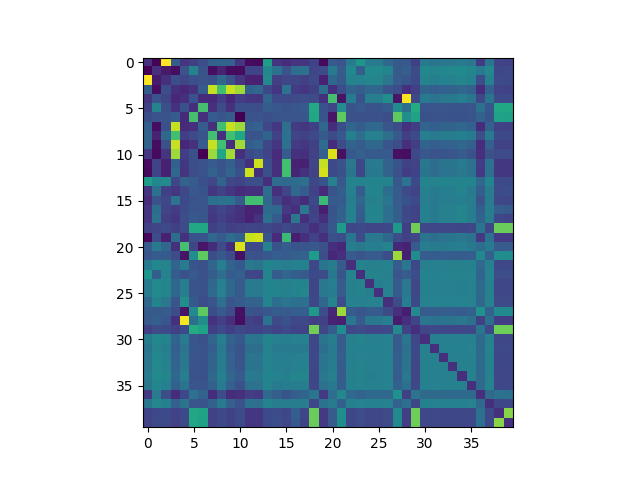

Values plotted in this chart, from the file beside it:
, 0, 1, 2, 3, 4, 5, 6, 7, 8, 9, 10, 11, 12, 13, 14, 15, 16, 17, 18, 19, 20, 21, 22
0, 0.1405, 0.01055, 1.0, 0.2969, 0.1543, 0.1887, 0.2395, 0.3061, 0.3218, 0.3179, 0.1567, 0.03168, 0.02444, 0.558, 0.155, 0.1268, 0.1536, 0.1537, 0.1962, 0.02713, 0.2888, 0.2648, 0.4085
1, 0.01055, 0.1405, 0.07042, 0.03643, 0.2554, 0.448, 0.254, 0.03682, 0.09522, 0.03487, 0.03089, 0.2005, 0.1999, 0.4684, 0.3756, 0.2569, 0.359, 0.3769, 0.2072, 0.2308, 0.4145, 0.2891, 0.4673
2, 1.0, 0.07042, 0.1405, 0.2406, 0.2095, 0.2434, 0.2553, 0.2425, 0.3329, 0.2481, 0.1531, 0.09161, 0.09018, 0.4693, 0.1899, 0.214, 0.2077, 0.1908, 0.2203, 0.09143, 0.339, 0.2827, 0.4468
3, 0.2969, 0.03643, 0.2406, 0.1405, 0.1155, 0.1416, 0.2892, 0.9138, 0.6965, 0.916, 0.8589, 0.3117, 0.3388, 0.2112, 0.1571, 0.3792, 0.1749, 0.1599, 0.1902, 0.361, 0.1345, 0.2375, 0.3236
4, 0.1543, 0.2554, 0.2095, 0.1155, 0.1405, 0.2509, 0.1202, 0.1181, 0.1829, 0.1143, 0.1837, 0.1614, 0.1554, 0.3174, 0.2214, 0.2211, 0.2324, 0.2346, 0.2322, 0.1477, 0.705, 0.05377, 0.413
5, 0.1887, 0.448, 0.2434, 0.1416, 0.2509, 0.1405, 0.706, 0.1401, 0.2274, 0.1407, 0.2441, 0.2437, 0.2379, 0.2918, 0.2726, 0.2577, 0.263, 0.2839, 0.6051, 0.2539, 0.2073, 0.4907, 0.2615
6, 0.2395, 0.254, 0.2553, 0.2892, 0.1202, 0.706, 0.1405, 0.2914, 0.2676, 0.2897, 0.0, 0.2572, 0.2548, 0.2459, 0.2599, 0.2685, 0.2638, 0.2694, 0.6014, 0.26, 0.05996, 0.7506, 0.2497
7, 0.3061, 0.03682, 0.2425, 0.9138, 0.1181, 0.1401, 0.2914, 0.1405, 0.6962, 0.9151, 0.8521, 0.2912, 0.3159, 0.2137, 0.161, 0.3686, 0.1788, 0.1628, 0.188, 0.3383, 0.1299, 0.2415, 0.3254
8, 0.3218, 0.09522, 0.3329, 0.6965, 0.1829, 0.2274, 0.2676, 0.6962, 0.1405, 0.6985, 0.5958, 0.2575, 0.2597, 0.3217, 0.1982, 0.3727, 0.2103, 0.1983, 0.2199, 0.285, 0.2307, 0.2769, 0.426
9, 0.3179, 0.03487, 0.2481, 0.916, 0.1143, 0.1407, 0.2897, 0.9151, 0.6985, 0.1405, 0.8602, 0.3016, 0.3278, 0.2123, 0.1575, 0.3744, 0.1756, 0.1608, 0.1881, 0.349, 0.1303, 0.2343, 0.3233
10, 0.1567, 0.03089, 0.1531, 0.8589, 0.1837, 0.2441, 0.0, 0.8521, 0.5958, 0.8602, 0.1405, 0.2259, 0.2501, 0.2034, 0.1267, 0.2925, 0.1475, 0.137, 0.1982, 0.3092, 0.9473, 0.04525, 0.2739
11, 0.03168, 0.2005, 0.09161, 0.3117, 0.1614, 0.2437, 0.2572, 0.2912, 0.2575, 0.3016, 0.2259, 0.1405, 0.9282, 0.2392, 0.1403, 0.6966, 0.09653, 0.09266, 0.209, 0.9123, 0.2219, 0.2576, 0.395
12, 0.02444, 0.1999, 0.09018, 0.3388, 0.1554, 0.2379, 0.2548, 0.3159, 0.2597, 0.3278, 0.2501, 0.9282, 0.1405, 0.2429, 0.1382, 0.6986, 0.1041, 0.1454, 0.2032, 0.9337, 0.2229, 0.2487, 0.3873
13, 0.558, 0.4684, 0.4693, 0.2112, 0.3174, 0.2918, 0.2459, 0.2137, 0.3217, 0.2123, 0.2034, 0.2392, 0.2429, 0.1405, 0.3556, 0.3457, 0.3485, 0.3679, 0.2165, 0.2616, 0.4361, 0.2698, 0.4502
14, 0.155, 0.3756, 0.1899, 0.1571, 0.2214, 0.2726, 0.2599, 0.161, 0.1982, 0.1575, 0.1267, 0.1403, 0.1382, 0.3556, 0.1405, 0.2101, 0.3435, 0.2912, 0.1988, 0.125, 0.2606, 0.2987, 0.4358
15, 0.1268, 0.2569, 0.214, 0.3792, 0.2211, 0.2577, 0.2685, 0.3686, 0.3727, 0.3744, 0.2925, 0.6966, 0.6986, 0.3457, 0.2101, 0.1405, 0.1644, 0.132, 0.2233, 0.6801, 0.2903, 0.2871, 0.4293
16, 0.1536, 0.359, 0.2077, 0.1749, 0.2324, 0.263, 0.2638, 0.1788, 0.2103, 0.1756, 0.1475, 0.09653, 0.1041, 0.3485, 0.3435, 0.1644, 0.1405, 0.3962, 0.1963, 0.08463, 0.2592, 0.3058, 0.4399
17, 0.1537, 0.3769, 0.1908, 0.1599, 0.2346, 0.2839, 0.2694, 0.1628, 0.1983, 0.1608, 0.137, 0.09266, 0.1454, 0.3679, 0.2912, 0.132, 0.3962, 0.1405, 0.2042, 0.1352, 0.2686, 0.3132, 0.441
18, 0.1962, 0.2072, 0.2203, 0.1902, 0.2322, 0.6051, 0.6014, 0.188, 0.2199, 0.1881, 0.1982, 0.209, 0.2032, 0.2165, 0.1988, 0.2233, 0.1963, 0.2042, 0.1405, 0.1978, 0.2698, 0.5527, 0.2124
19, 0.02713, 0.2308, 0.09143, 0.361, 0.1477, 0.2539, 0.26, 0.3383, 0.285, 0.349, 0.3092, 0.9123, 0.9337, 0.2616, 0.125, 0.6801, 0.08463, 0.1352, 0.1978, 0.1405, 0.2496, 0.2369, 0.3876
20, 0.2888, 0.4145, 0.339, 0.1345, 0.705, 0.2073, 0.05996, 0.1299, 0.2307, 0.1303, 0.9473, 0.2219, 0.2229, 0.4361, 0.2606, 0.2903, 0.2592, 0.2686, 0.2698, 0.2496, 0.1405, 0.1101, 0.4243
21, 0.2648, 0.2891, 0.2827, 0.2375, 0.05377, 0.4907, 0.7506, 0.2415, 0.2769, 0.2343, 0.04525, 0.2576, 0.2487, 0.2698, 0.2987, 0.2871, 0.3058, 0.3132, 0.5527, 0.2369, 0.1101, 0.1405, 0.2853
22, 0.4085, 0.4673, 0.4468, 0.3236, 0.413, 0.2615, 0.2497, 0.3254, 0.426, 0.3233, 0.2739, 0.395, 0.3873, 0.4502, 0.4358, 0.4293, 0.4399, 0.441, 0.2124, 0.3876, 0.4243, 0.2853, 0.1405
23, 0.5246, 0.3019, 0.4446, 0.2919, 0.2522, 0.2797, 0.2477, 0.2951, 0.3592, 0.2918, 0.305, 0.2132, 0.2098, 0.4485, 0.2917, 0.3296, 0.2976, 0.2826, 0.2245, 0.2324, 0.4039, 0.2632, 0.4463
24, 0.4172, 0.4766, 0.4545, 0.3374, 0.4259, 0.2576, 0.2476, 0.3391, 0.4347, 0.3381, 0.2813, 0.412, 0.4033, 0.4506, 0.4461, 0.4346, 0.4493, 0.4523, 0.2105, 0.3991, 0.4272, 0.2872, 0.435
25, 0.414, 0.4776, 0.4541, 0.3394, 0.4259, 0.2585, 0.2493, 0.3411, 0.4343, 0.3389, 0.2824, 0.4127, 0.4042, 0.4499, 0.4493, 0.4342, 0.4528, 0.4555, 0.2102, 0.4002, 0.4255, 0.2875, 0.4345
26, 0.3391, 0.4516, 0.3975, 0.2635, 0.4957, 0.2823, 0.2375, 0.2644, 0.3678, 0.2632, 0.286, 0.3162, 0.3164, 0.4493, 0.3611, 0.3917, 0.3656, 0.3648, 0.2181, 0.338, 0.4468, 0.2361, 0.4424
27, 0.2815, 0.2848, 0.2881, 0.238, 0.05091, 0.4831, 0.7511, 0.2419, 0.2797, 0.2354, 0.04569, 0.2595, 0.2462, 0.2728, 0.2915, 0.2885, 0.2982, 0.3042, 0.5326, 0.2364, 0.1098, 0.8519, 0.2878
28, 0.2782, 0.3016, 0.2664, 0.1381, 0.9847, 0.3694, 0.493, 0.1438, 0.1909, 0.1378, 0.03756, 0.193, 0.1741, 0.3826, 0.2313, 0.2535, 0.215, 0.2188, 0.1839, 0.1953, 0.09597, 0.08968, 0.3917
29, 0.189, 0.2284, 0.2203, 0.1881, 0.2224, 0.6167, 0.5776, 0.1856, 0.222, 0.1863, 0.2195, 0.206, 0.2009, 0.2259, 0.2011, 0.2252, 0.2006, 0.2062, 0.7848, 0.2142, 0.2917, 0.485, 0.2149
30, 0.4105, 0.4679, 0.4481, 0.323, 0.412, 0.2618, 0.2488, 0.3252, 0.4268, 0.3232, 0.2747, 0.3944, 0.3868, 0.4503, 0.4361, 0.4294, 0.4397, 0.4403, 0.212, 0.3873, 0.4245, 0.2856, 0.4365
31, 0.3834, 0.4545, 0.4303, 0.2971, 0.3822, 0.2687, 0.2549, 0.2988, 0.407, 0.2972, 0.2553, 0.3609, 0.3568, 0.449, 0.4101, 0.4176, 0.4136, 0.4166, 0.2164, 0.3617, 0.4157, 0.2911, 0.4402
32, 0.398, 0.4677, 0.4431, 0.3153, 0.4015, 0.2631, 0.2548, 0.3172, 0.4219, 0.3152, 0.2599, 0.3865, 0.3794, 0.4504, 0.4315, 0.4261, 0.4353, 0.4359, 0.2131, 0.3811, 0.4143, 0.2981, 0.4373
33, 0.3982, 0.4702, 0.4434, 0.3167, 0.4048, 0.2612, 0.2526, 0.3185, 0.4231, 0.3162, 0.2629, 0.3903, 0.3826, 0.4512, 0.4327, 0.4276, 0.4357, 0.4378, 0.2115, 0.387, 0.418, 0.2955, 0.4374
34, 0.4163, 0.476, 0.4531, 0.3371, 0.4274, 0.2575, 0.2469, 0.3391, 0.4333, 0.3364, 0.2853, 0.4095, 0.4004, 0.4507, 0.4487, 0.4332, 0.4533, 0.454, 0.21, 0.3998, 0.4268, 0.2873, 0.4347
35, 0.3909, 0.459, 0.438, 0.3083, 0.3863, 0.2655, 0.2585, 0.3105, 0.4162, 0.3085, 0.2496, 0.3782, 0.3717, 0.4502, 0.4175, 0.4237, 0.421, 0.4215, 0.214, 0.3736, 0.4061, 0.304, 0.4392
36, 0.1714, 0.4112, 0.2391, 0.1266, 0.2185, 0.3787, 0.3128, 0.1294, 0.2375, 0.125, 0.1378, 0.1823, 0.1704, 0.3428, 0.3026, 0.2613, 0.304, 0.3232, 0.3875, 0.171, 0.3588, 0.4676, 0.3431
37, 0.3945, 0.4611, 0.4394, 0.3074, 0.3837, 0.2657, 0.2582, 0.3093, 0.4173, 0.3078, 0.2481, 0.3766, 0.3698, 0.4504, 0.4201, 0.4242, 0.4223, 0.4233, 0.2141, 0.3714, 0.4078, 0.3057, 0.4391
38, 0.2013, 0.2179, 0.2243, 0.1996, 0.2229, 0.597, 0.5742, 0.196, 0.2223, 0.1973, 0.233, 0.1597, 0.1581, 0.2259, 0.2308, 0.212, 0.2981, 0.2133, 0.7755, 0.1671, 0.2859, 0.4914, 0.215
39, 0.1927, 0.22, 0.2219, 0.1967, 0.2204, 0.5977, 0.5724, 0.1936, 0.221, 0.1947, 0.2306, 0.1627, 0.1606, 0.2258, 0.2389, 0.2139, 0.285, 0.2065, 0.777, 0.1718, 0.2872, 0.4875, 0.215
